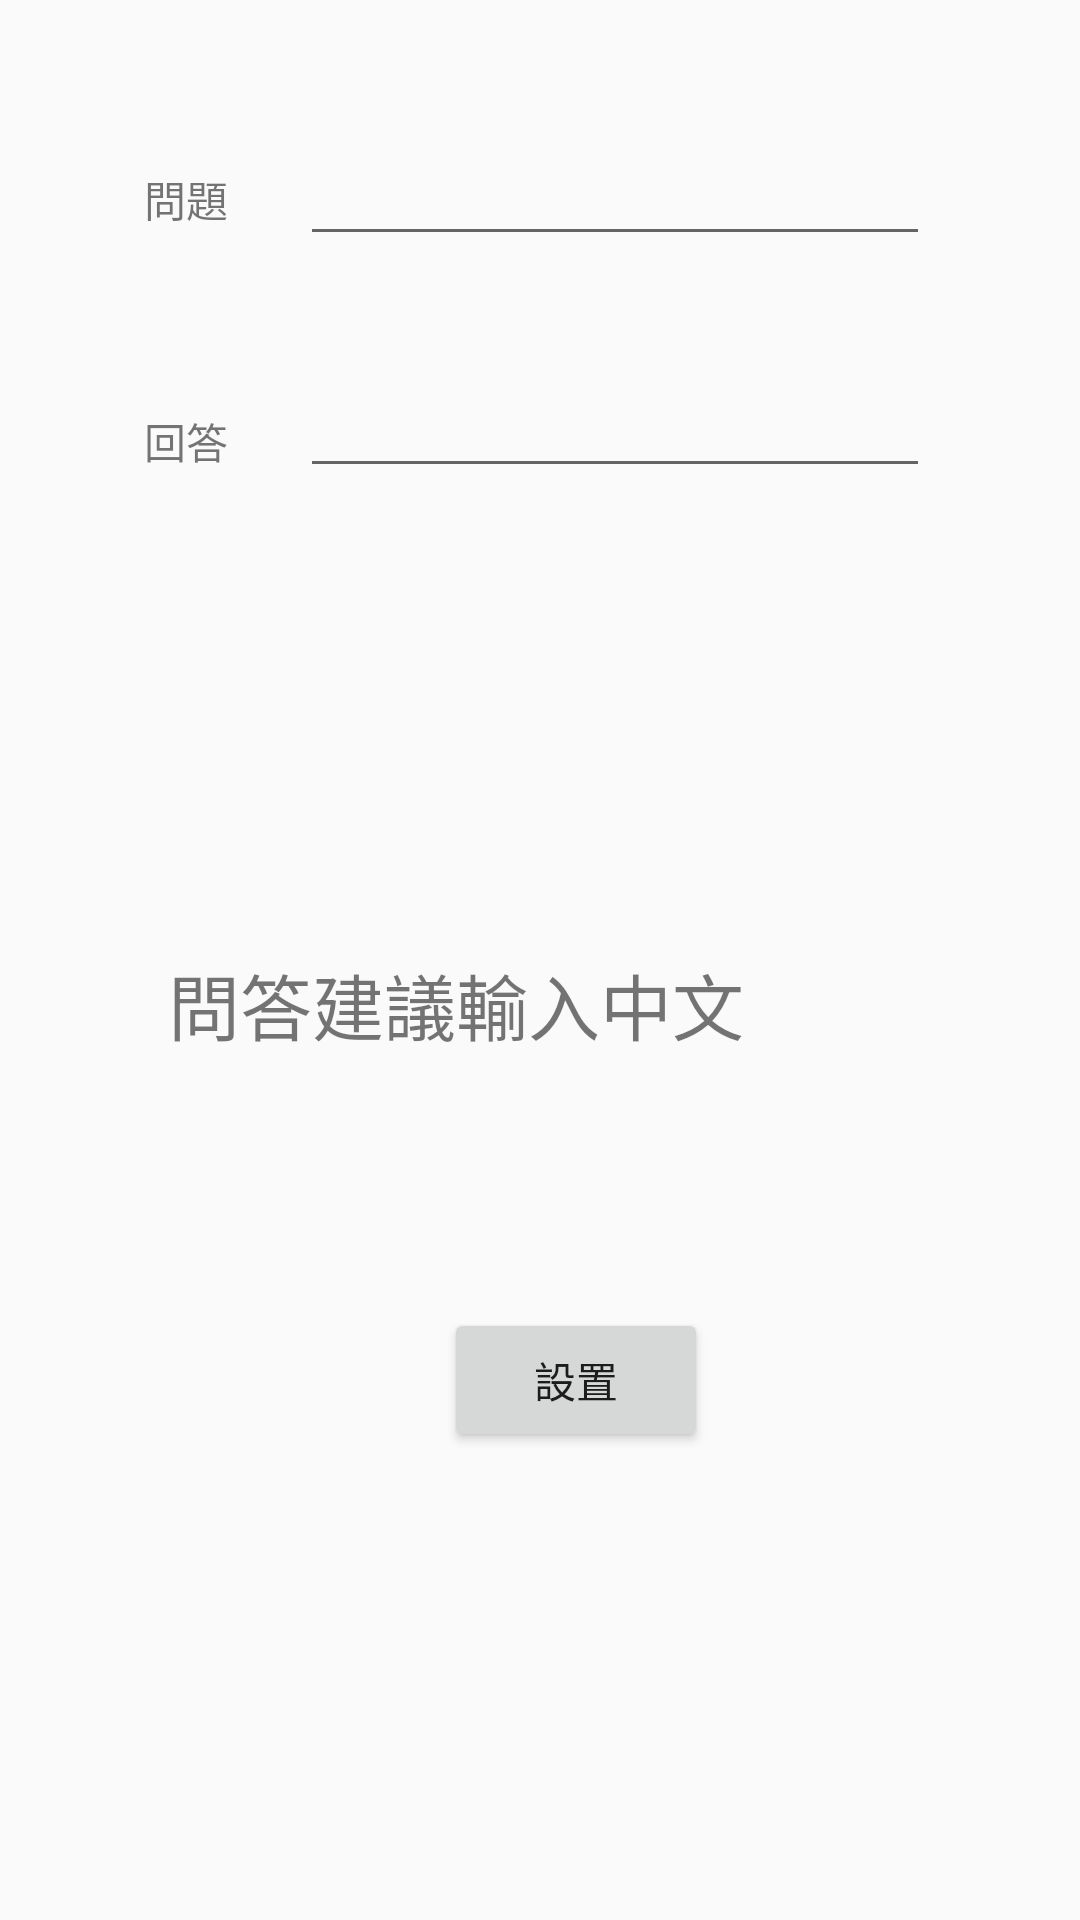

Write the Android layout XML for this screen, with the resource values it uses.
<!-- AndroidManifest.xml: application theme AppTheme -->
<!-- res/layout/activity_ai2.xml -->
<?xml version="1.0" encoding="utf-8"?>
<android.support.constraint.ConstraintLayout xmlns:android="http://schemas.android.com/apk/res/android"
    xmlns:app="http://schemas.android.com/apk/res-auto"
    xmlns:tools="http://schemas.android.com/tools"
    android:layout_width="match_parent"
    android:layout_height="match_parent"
    tools:context=".aivoice.AI2Activity">

    <EditText
        android:id="@+id/anwser"
        android:layout_width="wrap_content"
        android:layout_height="wrap_content"
        android:layout_marginStart="100dp"
        android:layout_marginTop="36dp"
        android:ems="10"
        android:inputType="textPersonName"
        app:layout_constraintStart_toStartOf="parent"
        app:layout_constraintTop_toBottomOf="@+id/question" />

    <EditText
        android:id="@+id/question"
        android:layout_width="wrap_content"
        android:layout_height="wrap_content"
        android:layout_marginStart="100dp"
        android:layout_marginTop="44dp"
        android:ems="10"
        android:inputType="textPersonName"
        app:layout_constraintStart_toStartOf="parent"
        app:layout_constraintTop_toTopOf="parent" />

    <TextView
        android:id="@+id/textView"
        android:layout_width="wrap_content"
        android:layout_height="wrap_content"
        android:layout_marginStart="48dp"
        android:layout_marginTop="60dp"
        android:text="回答"
        app:layout_constraintStart_toStartOf="parent"
        app:layout_constraintTop_toBottomOf="@+id/textView2" />

    <TextView
        android:id="@+id/textView2"
        android:layout_width="wrap_content"
        android:layout_height="wrap_content"
        android:layout_marginTop="56dp"
        android:layout_marginEnd="24dp"
        android:text="問題"
        app:layout_constraintEnd_toStartOf="@+id/question"
        app:layout_constraintTop_toTopOf="parent" />

    <Button
        android:id="@+id/set"
        android:layout_width="wrap_content"
        android:layout_height="wrap_content"
        android:layout_marginStart="148dp"
        android:layout_marginBottom="156dp"
        android:text="設置"
        app:layout_constraintBottom_toBottomOf="parent"
        app:layout_constraintStart_toStartOf="parent" />

    <TextView
        android:id="@+id/textView3"
        android:layout_width="wrap_content"
        android:layout_height="wrap_content"
        android:layout_marginStart="56dp"
        android:layout_marginBottom="288dp"
        android:text="問答建議輸入中文"
        android:textSize="24sp"
        app:layout_constraintBottom_toBottomOf="parent"
        app:layout_constraintStart_toStartOf="parent" />
</android.support.constraint.ConstraintLayout>
<!-- resources referenced by this layout -->
<resources>
  <style name="AppTheme" parent="Theme.AppCompat.Light.DarkActionBar">
      
      <item name="colorPrimary">@color/colorPrimary</item>
      <item name="colorPrimaryDark">@color/colorPrimaryDark</item>
      <item name="colorAccent">@color/colorAccent</item>
      </style>
  <color name="colorPrimary">#1E90FF</color>
  <color name="colorPrimaryDark">#1E90FF</color>
  <color name="colorAccent">#1E90FF</color>
</resources>
